Run: headless pygame with SDL's dummy video driver; simulated clock (each Clock.tick advances the game by its frame time, no real sleeping); random seed 0; keys injected as events and as key.get_pressed() state; no mouse input.
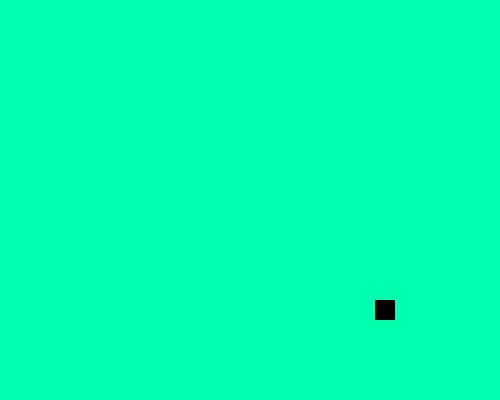
Frame 1 of 4 · flips 1–60 · no input
Frame 2 of 4 · flips 61–180 · tapped SPACE, RETURN · held RIGHT (→), D · screen unchanged from frame 1, image omitted
Frame 3 of 4 · flips 181–300 · held DOWN (↓), S · screen unchanged from frame 2, image omitted
Frame 4 of 4 · flips 301–420 · held LEFT (←), A, UP (↑), W · screen unchanged from frame 3, image omitted

The pygame program that drew these frames:

import pygame, sys, random
#CONSTANTES
WIDTH=500
HEIGHT=400
SIZE=(WIDTH,HEIGHT)
COLOR=(0,255,174)
RECT_COLOR=(0, 0, 0)
RECT_DIM=20
#VARIABLES
crash=False
pos_x=WIDTH//4*3
#FUNCIONES
def draw(pos_x):
    pygame.draw.rect(surface, RECT_COLOR,( pos_x,(HEIGHT//4*3), RECT_DIM, RECT_DIM))

#PROGRAMA
pygame.init()
surface=pygame.display.set_mode((SIZE))
pygame.display.set_caption("Collision")
while not(crash):
 for evento in pygame.event.get():
  if evento.type==pygame.QUIT:
   crash=True
 surface.fill(COLOR)
 draw(pos_x)
 pygame.display.update() 
pygame.quit()
sys.exit(0)
